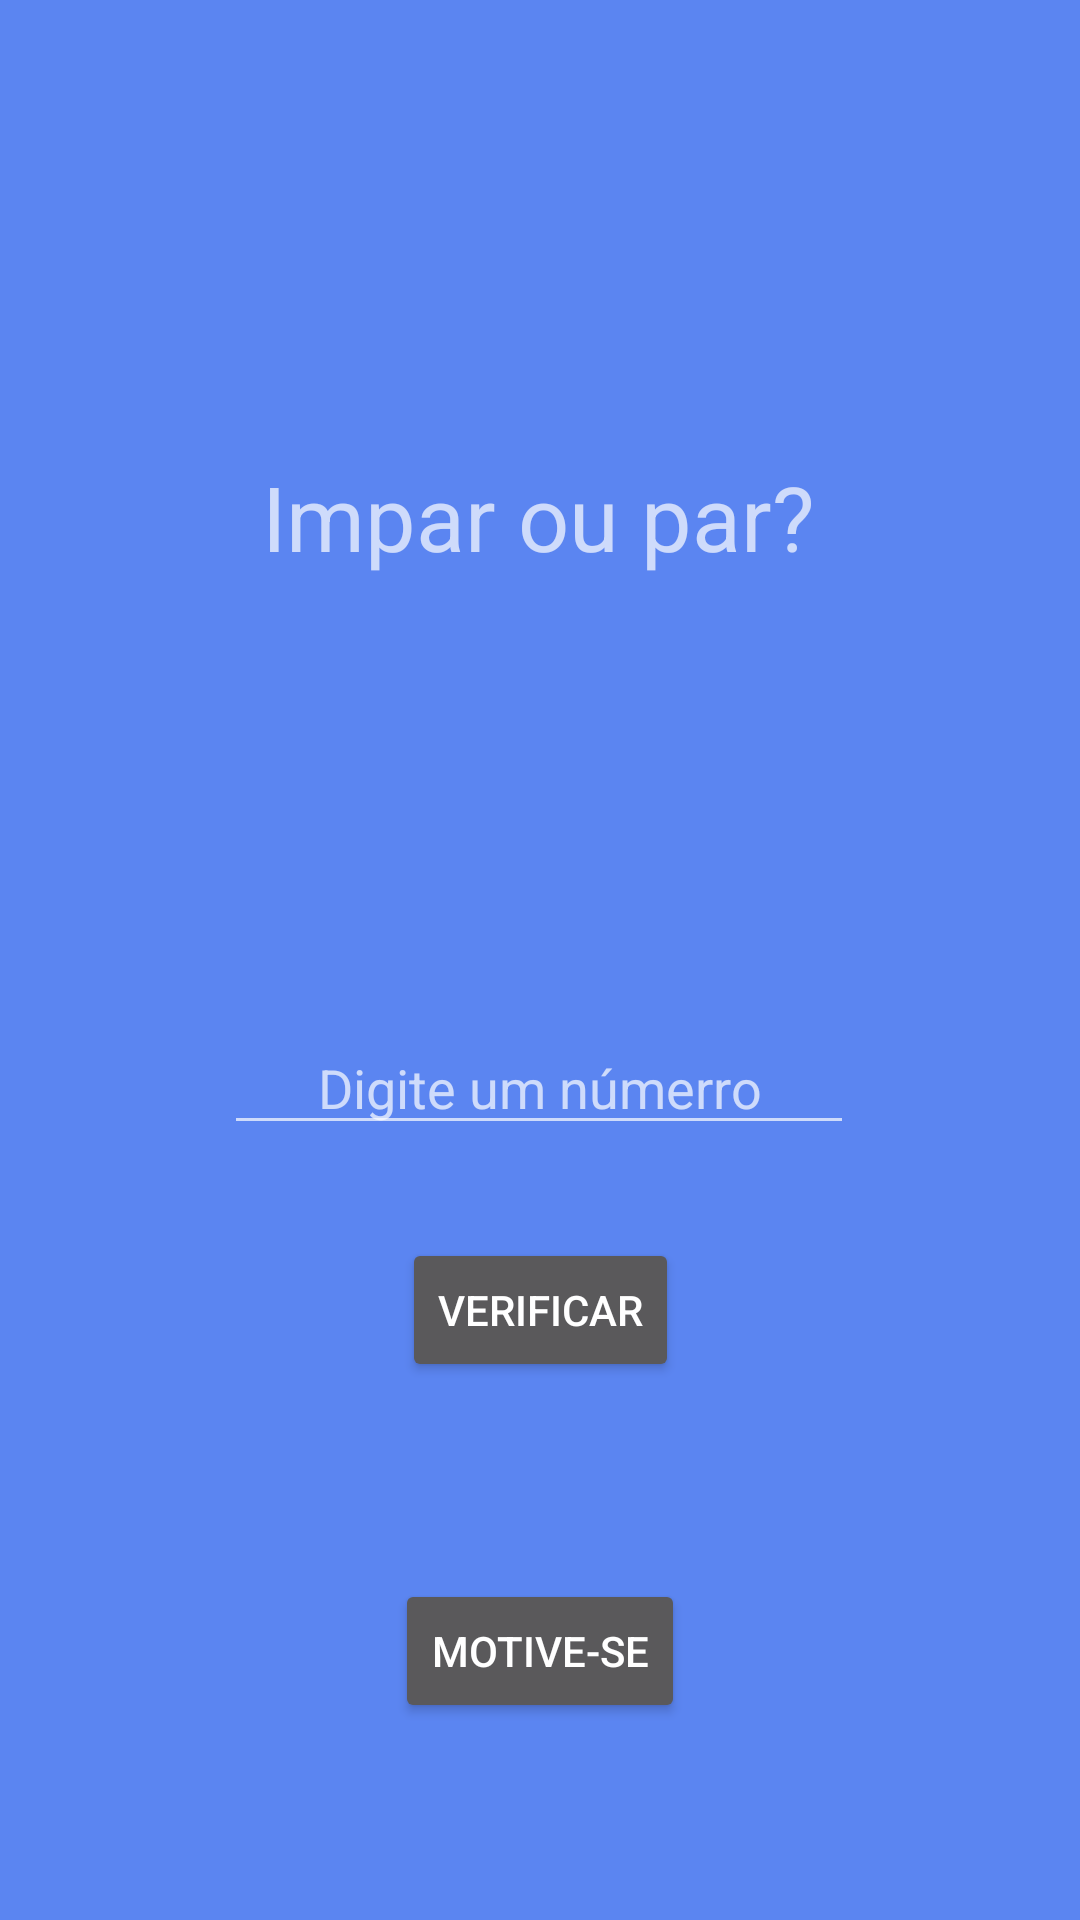

Produce the Android XML layout that renders to this screen, including the resource entries it uses.
<!-- AndroidManifest.xml: application theme Theme.MaterialComponents.NoActionBar -->
<!-- res/layout/activity_main.xml -->
<?xml version="1.0" encoding="utf-8"?>

<androidx.constraintlayout.widget.ConstraintLayout xmlns:android="http://schemas.android.com/apk/res/android"
    xmlns:app="http://schemas.android.com/apk/res-auto"
    xmlns:tools="http://schemas.android.com/tools"
    android:layout_width="match_parent"
    android:layout_height="match_parent"
    android:background="#5B85F1"
    tools:context=".MainActivity">

    <Button
        android:id="@+id/btnSubmit"
        android:layout_width="wrap_content"
        android:layout_height="wrap_content"
        android:text="Verificar"
        app:layout_constraintBottom_toBottomOf="parent"
        app:layout_constraintEnd_toEndOf="parent"
        app:layout_constraintStart_toStartOf="parent"
        app:layout_constraintTop_toBottomOf="@+id/inputNumber"
        app:layout_constraintVertical_bias="0.148" />

    <EditText
        android:id="@+id/inputNumber"
        android:layout_width="wrap_content"
        android:layout_height="wrap_content"
        android:layout_marginTop="148dp"
        android:ems="10"
        android:gravity="center_horizontal"
        android:hint="Digite um númerro"
        android:inputType="number"
        app:layout_constraintEnd_toEndOf="parent"
        app:layout_constraintHorizontal_bias="0.497"
        app:layout_constraintStart_toStartOf="parent"
        app:layout_constraintTop_toBottomOf="@+id/titleView" />

    <TextView
        android:id="@+id/titleView"
        android:layout_width="wrap_content"
        android:layout_height="wrap_content"
        android:layout_marginTop="152dp"
        android:text="Impar ou par?"
        android:textSize="30sp"
        app:layout_constraintEnd_toEndOf="parent"
        app:layout_constraintHorizontal_bias="0.497"
        app:layout_constraintStart_toStartOf="parent"
        app:layout_constraintTop_toTopOf="parent" />

    <Button
        android:id="@+id/btnPhrases"
        android:layout_width="wrap_content"
        android:layout_height="wrap_content"
        android:text="Motive-se"
        app:layout_constraintBottom_toBottomOf="parent"
        app:layout_constraintEnd_toEndOf="parent"
        app:layout_constraintHorizontal_bias="0.5"
        app:layout_constraintStart_toStartOf="parent"
        app:layout_constraintTop_toBottomOf="@+id/btnSubmit" />

</androidx.constraintlayout.widget.ConstraintLayout>
<!-- resources referenced by this layout -->
<resources>

</resources>
